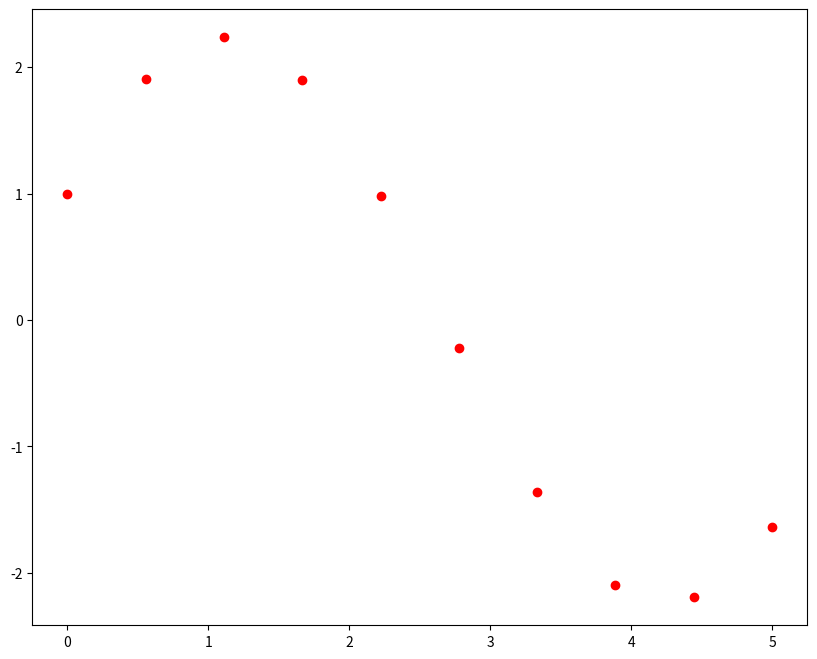

Write the Python code that produced this figure.
import matplotlib as mpl
mpl.use('Agg')
import matplotlib.pyplot as plt
import numpy as np

fig = plt.figure(figsize=(10, 8))
ax = fig.add_subplot(111)


def F(array):
  return 2*np.sin(array)+np.cos(array)

pop=np.linspace(0,5,10)

ax.plot(pop,F(pop),"ro")
fig.savefig('graph.png')
